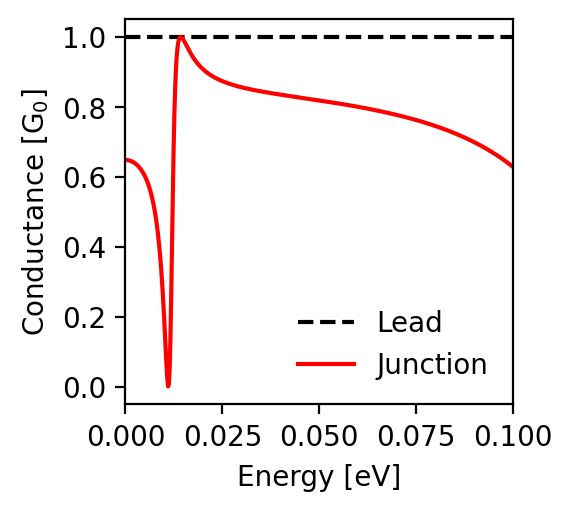

The file beside this chart, header and first rows:
energy; conductance_lead; conductance_junction
-0.1; 1.0; 0.629
-0.0998; 1.0; 0.63
-0.0996; 1.0; 0.632
-0.0994; 1.0; 0.634
-0.0992; 1.0; 0.636
-0.099; 1.0; 0.637
-0.0988; 1.0; 0.639
-0.0986; 1.0; 0.641
-0.0984; 1.0; 0.642
-0.0982; 1.0; 0.644
-0.098; 1.0; 0.646
-0.0978; 1.0; 0.647
-0.0976; 1.0; 0.649
-0.0974; 1.0; 0.65
-0.0972; 1.0; 0.652
-0.097; 1.0; 0.653
-0.0968; 1.0; 0.655
-0.0966; 1.0; 0.656
-0.0964; 1.0; 0.658
-0.0962; 1.0; 0.659
-0.096; 1.0; 0.661
-0.0958; 1.0; 0.662
-0.0956; 1.0; 0.664
-0.0954; 1.0; 0.665
-0.0952; 1.0; 0.667
-0.095; 1.0; 0.668
-0.0948; 1.0; 0.669
-0.0946; 1.0; 0.671
-0.0944; 1.0; 0.672
-0.0942; 1.0; 0.674
-0.094; 1.0; 0.675
-0.0938; 1.0; 0.676
-0.0936; 1.0; 0.678
-0.0934; 1.0; 0.679
-0.0932; 1.0; 0.68
-0.093; 1.0; 0.681
-0.0928; 1.0; 0.683
-0.0926; 1.0; 0.684
-0.0924; 1.0; 0.685
-0.0922; 1.0; 0.686
-0.092; 1.0; 0.688
-0.0918; 1.0; 0.689
-0.0916; 1.0; 0.69
-0.0914; 1.0; 0.691
-0.0912; 1.0; 0.692
-0.091; 1.0; 0.694
-0.0908; 1.0; 0.695
-0.0906; 1.0; 0.696
-0.0904; 1.0; 0.697
-0.0902; 1.0; 0.698
-0.09; 1.0; 0.699
-0.0898; 1.0; 0.7
-0.0896; 1.0; 0.702
-0.0894; 1.0; 0.703
-0.0892; 1.0; 0.704
-0.089; 1.0; 0.705
-0.0888; 1.0; 0.706
-0.0886; 1.0; 0.707
-0.0884; 1.0; 0.708
-0.0882; 1.0; 0.709
... 941 more rows
